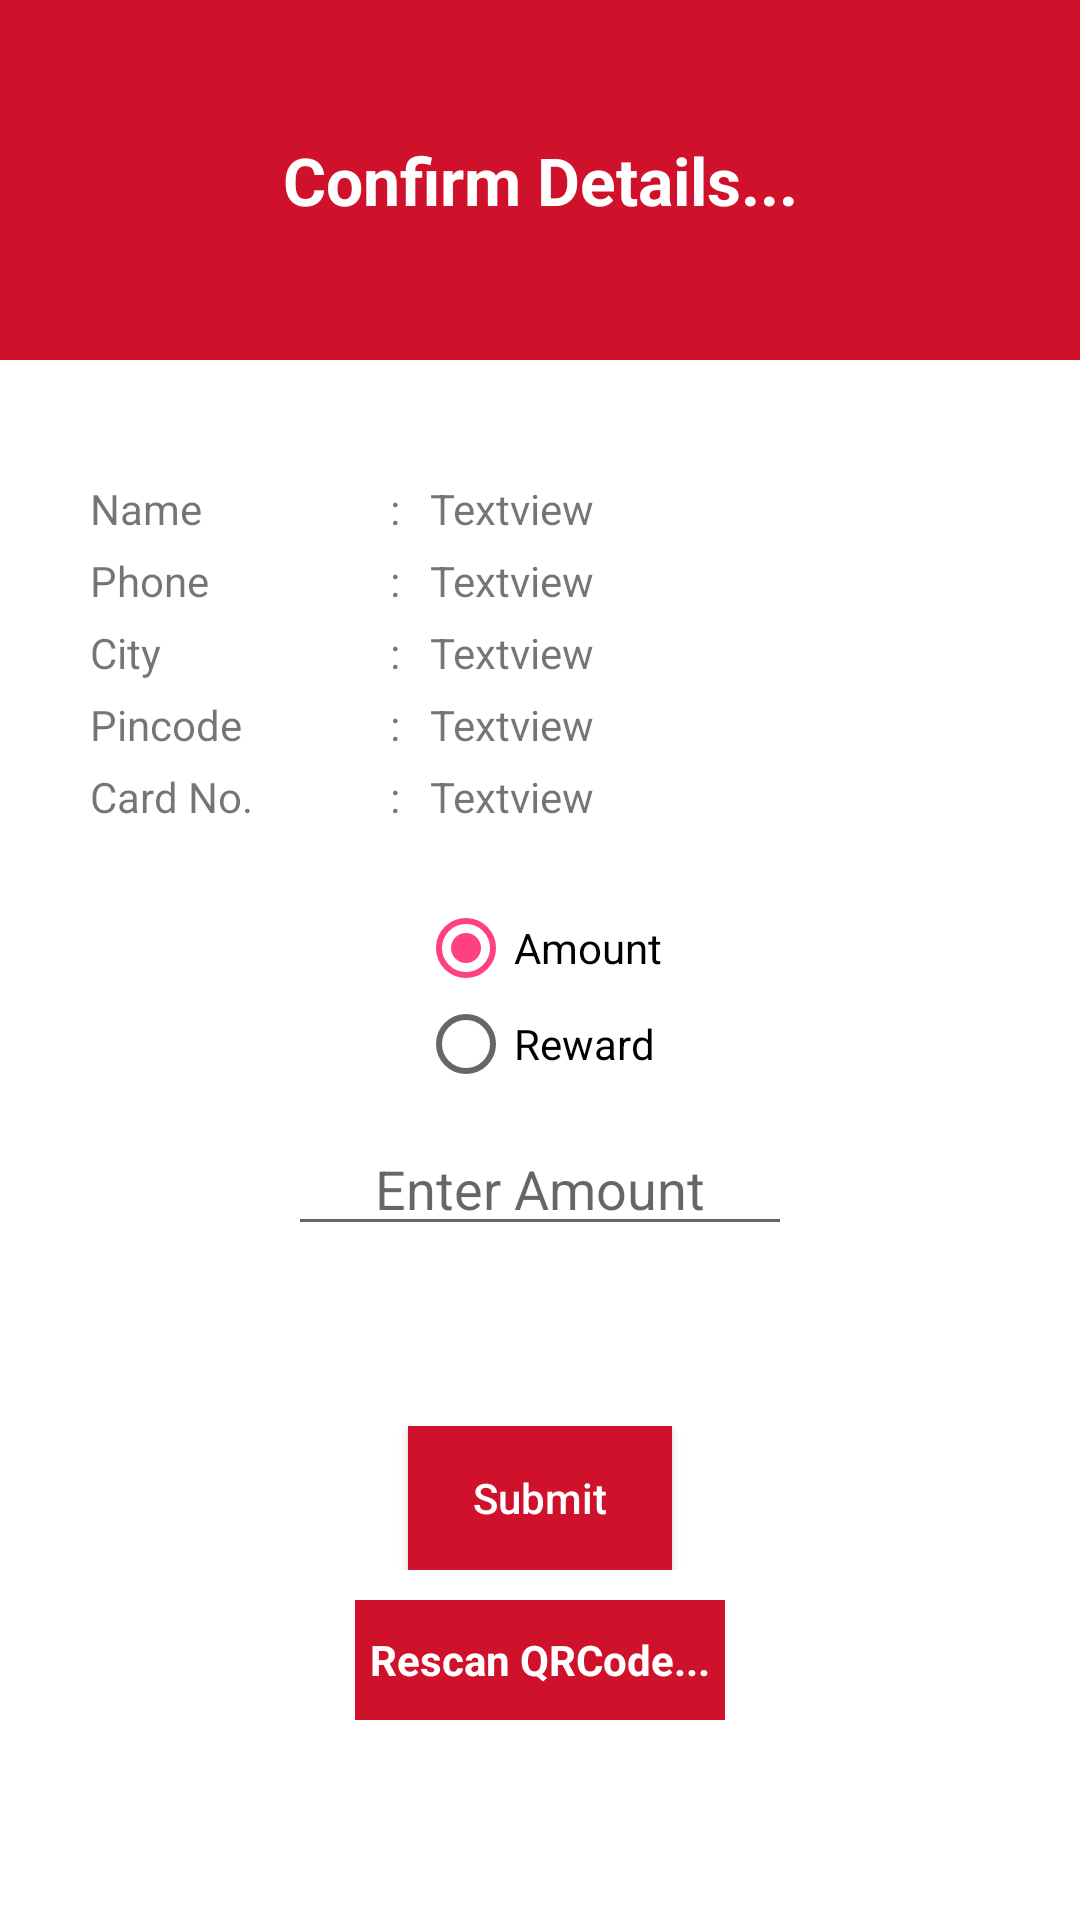

Write the Android layout XML for this screen, with the resource values it uses.
<!-- AndroidManifest.xml: application theme AppTheme -->
<!-- res/layout/activity_inputscreen.xml -->
<?xml version="1.0" encoding="utf-8"?>
<LinearLayout
    xmlns:android="http://schemas.android.com/apk/res/android" android:layout_width="match_parent"
    android:layout_height="match_parent"
    android:orientation="vertical"
    android:background="#fff">
    <LinearLayout
        android:layout_width="match_parent"
        android:layout_height="match_parent"
        android:orientation="vertical">

        <LinearLayout
            android:layout_width="match_parent"
            android:layout_height="120dp"
            android:layout_marginBottom="20dp"
            android:background="@color/colorPrimary">
            <TextView
                android:layout_width="match_parent"
                android:layout_height="wrap_content"
                android:text="Confirm Details..."
                android:gravity="center"
                android:layout_gravity="center"
                android:textColor="#fff"
                android:textStyle="bold"
                android:textAppearance="@style/Base.TextAppearance.AppCompat.Large"
                />
        </LinearLayout>

        <LinearLayout
            android:layout_width="match_parent"
            android:layout_height="wrap_content"
            android:orientation="vertical"
            android:padding="20dp">
            <LinearLayout
                android:layout_width="match_parent"
                android:layout_height="wrap_content"
                android:orientation="horizontal"
                android:layout_marginBottom="5dp">
                <TextView
                    android:layout_width="90dp"
                    android:layout_height="wrap_content"
                    android:text="Name"
                    android:layout_marginLeft="10dp"/>
                <TextView
                    android:layout_width="wrap_content"
                    android:layout_height="wrap_content"
                    android:text=":"
                    android:layout_marginLeft="10dp"/>

                <TextView
                    android:id="@+id/inputscreen_name_textview"
                    android:layout_width="wrap_content"
                    android:layout_height="wrap_content"
                    android:layout_marginLeft="10dp"
                    android:text="Textview" />/>
            </LinearLayout>
            <LinearLayout
                android:layout_width="match_parent"
                android:layout_height="wrap_content"
                android:orientation="horizontal"
                android:layout_marginBottom="5dp">
                <TextView
                    android:layout_width="90dp"
                    android:layout_height="wrap_content"
                    android:text="Phone"
                    android:layout_marginLeft="10dp"/>
                <TextView
                    android:layout_width="wrap_content"
                    android:layout_height="wrap_content"
                    android:text=":"
                    android:layout_marginLeft="10dp"/>

                <TextView
                    android:id="@+id/inputscreen_phone_textview"
                    android:layout_width="wrap_content"
                    android:layout_height="wrap_content"
                    android:layout_marginLeft="10dp"
                    android:text="Textview" />/>
            </LinearLayout>
            <LinearLayout
                android:layout_width="match_parent"
                android:layout_height="wrap_content"
                android:orientation="horizontal"
                android:layout_marginBottom="5dp">
                <TextView
                    android:layout_width="90dp"
                    android:layout_height="wrap_content"
                    android:text="City"
                    android:layout_marginLeft="10dp"/>
                <TextView
                    android:layout_width="wrap_content"
                    android:layout_height="wrap_content"
                    android:text=":"
                    android:layout_marginLeft="10dp"/>

                <TextView
                    android:id="@+id/inputscreen_city_textview"
                    android:layout_width="wrap_content"
                    android:layout_height="wrap_content"
                    android:layout_marginLeft="10dp"
                    android:text="Textview" />/>
            </LinearLayout>
            <LinearLayout
                android:layout_width="match_parent"
                android:layout_height="wrap_content"
                android:orientation="horizontal"
                android:layout_marginBottom="5dp">
                <TextView
                    android:layout_width="90dp"
                    android:layout_height="wrap_content"
                    android:text="Pincode"
                    android:layout_marginLeft="10dp"/>
                <TextView
                    android:layout_width="wrap_content"
                    android:layout_height="wrap_content"
                    android:text=":"
                    android:layout_marginLeft="10dp"/>

                <TextView
                    android:id="@+id/inputscreen_pincode_textview"
                    android:layout_width="wrap_content"
                    android:layout_height="wrap_content"
                    android:layout_marginLeft="10dp"
                    android:text="Textview" />/>
            </LinearLayout>
            <LinearLayout
                android:layout_width="match_parent"
                android:layout_height="wrap_content"
                android:orientation="horizontal"
                android:layout_marginBottom="5dp">
                <TextView
                    android:layout_width="90dp"
                    android:layout_height="wrap_content"
                    android:text="Card No."
                    android:layout_marginLeft="10dp"/>
                <TextView
                    android:layout_width="wrap_content"
                    android:layout_height="wrap_content"
                    android:text=":"
                    android:layout_marginLeft="10dp"/>

                <TextView
                    android:id="@+id/inputscreen_cardno_textview"
                    android:layout_width="wrap_content"
                    android:layout_height="wrap_content"
                    android:layout_marginLeft="10dp"
                    android:text="Textview" />/>
            </LinearLayout>
        </LinearLayout>
        <LinearLayout
            android:layout_width="match_parent"
            android:layout_height="wrap_content"
            android:orientation="vertical"
            android:gravity="center">
        
            <RadioGroup
                android:id="@+id/radiomode"
                android:layout_width="wrap_content"
                android:layout_height="wrap_content" >

                <RadioButton
                    android:id="@+id/amount"
                    android:layout_width="wrap_content"
                    android:layout_height="wrap_content"
                    android:text="Amount"
                    android:checked="true" />

                <RadioButton
                    android:id="@+id/reward"
                    android:layout_width="wrap_content"
                    android:layout_height="wrap_content"
                    android:text="Reward" />

            </RadioGroup>

            <LinearLayout
                android:layout_width="match_parent"
                android:layout_height="wrap_content"
                android:gravity="center"
                android:layout_marginTop="10dp">

                <EditText
                    android:id="@+id/inputscreen_add_point_textview"
                    android:layout_width="wrap_content"
                    android:layout_height="wrap_content"
                    android:ems="8"
                    android:hint="Enter Amount"
                    android:textAlignment="center"
                    android:inputType="number"
                    android:maxLength="6"/>
            </LinearLayout>

        </LinearLayout>


        <LinearLayout
            android:layout_width="match_parent"
            android:layout_height="wrap_content"
            android:orientation="horizontal"
            android:gravity="center"
            android:layout_marginTop="60dp">

            <Button
                android:id="@+id/inputscreen_submit_button"
                android:layout_width="wrap_content"
                android:layout_height="wrap_content"
                android:background="@color/colorPrimary"
                android:text="Submit"
                android:padding="10dp"
                android:textAllCaps="false"
                android:textColor="#fff" />

        </LinearLayout>
        <LinearLayout
            android:layout_width="match_parent"
            android:layout_height="wrap_content"
            android:orientation="horizontal"
            android:layout_marginTop="10dp"
            android:gravity="center"
            android:layout_gravity="center">
            <TextView
                android:id="@+id/inputscreen_rescan_textview"
                android:layout_width="wrap_content"
                android:layout_height="40dp"
                android:text="Rescan QRCode..."
                android:textStyle="bold"
                android:padding="5dp"
                android:gravity="center_vertical"
                android:layout_gravity="center_vertical"
                android:background="@color/colorPrimary"
                android:textColor="@color/white"/>
        </LinearLayout>
    </LinearLayout>

</LinearLayout>
<!-- resources referenced by this layout -->
<resources>
  <color name="colorPrimary">#d0112b</color>
  <color name="white">#FFFFFF</color>
  <style name="AppTheme" parent="Theme.AppCompat.Light.DarkActionBar">
          
  
          <item name="colorPrimary">@color/colorPrimary</item>
          <item name="colorPrimaryDark">@color/colorPrimaryDark</item>
          <item name="colorAccent">@color/colorAccent</item>
          <item name="android:textColorPrimary">@android:color/white</item>
      </style>
  <color name="colorPrimaryDark">#970003</color>
  <color name="colorAccent">#FF4081</color>
</resources>
